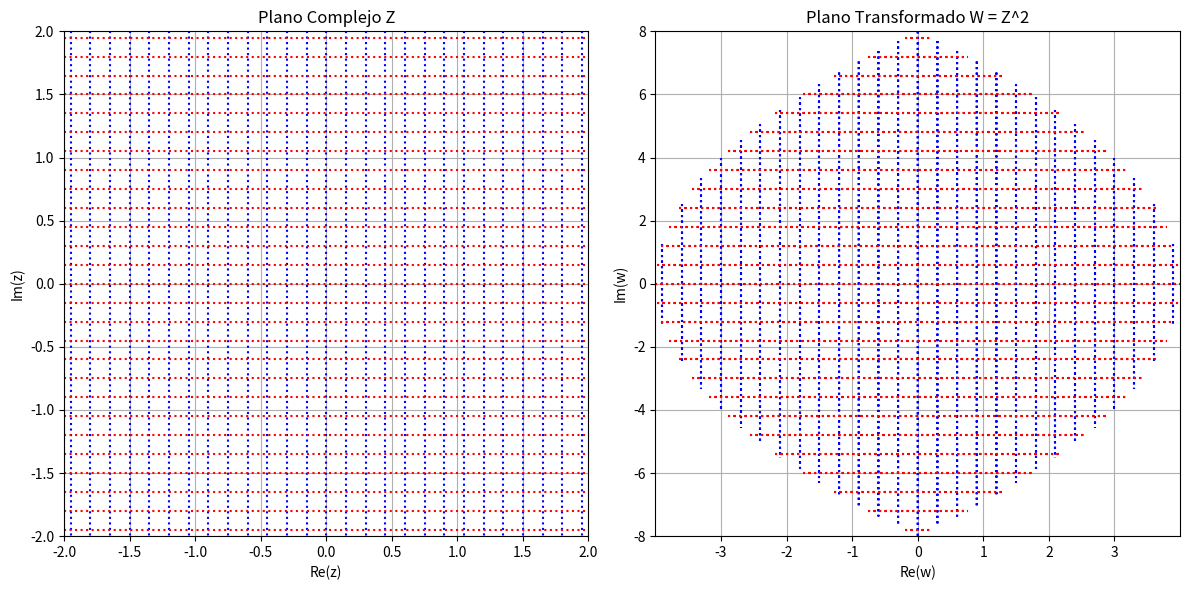

The matplotlib source for this figure:
import numpy as np
import matplotlib.pyplot as plt

def mapeo_cuadratico(z):

    # Aplicar el mapeo w = z^2
    w = z ** 2

    # Graficar los puntos antes y después del mapeo
    fig, (ax1, ax2) = plt.subplots(1, 2, figsize=(12, 6))

    # Graficar el plano complejo original
    ax1.contour(x, y, np.real(z), levels=30, colors='blue', linestyles='dotted')
    ax1.contour(x, y, np.imag(z), levels=30, colors='red', linestyles='dotted')
    ax1.set_title('Plano Complejo Z')
    ax1.set_xlabel('Re(z)')
    ax1.set_ylabel('Im(z)')
    ax1.grid(True)

    # Graficar el plano transformado w = z^2
    ax2.contour(np.real(w), np.imag(w), np.real(w), levels=30, colors='blue', linestyles='dotted')
    ax2.contour(np.real(w), np.imag(w), np.imag(w), levels=30, colors='red', linestyles='dotted')
    ax2.set_title('Plano Transformado W = Z^2')
    ax2.set_xlabel('Re(w)')
    ax2.set_ylabel('Im(w)')
    ax2.grid(True)

    plt.tight_layout()
    plt.show()

# Definir el rango para el plano complejo
real = np.linspace(-2, 2, 400)
imag = np.linspace(-2, 2, 400)
# Crear una cuadrícula de números complejos z = x + iy
x, y = np.meshgrid(real, imag)
z = x + 1j * y 
mapeo_cuadratico(z);